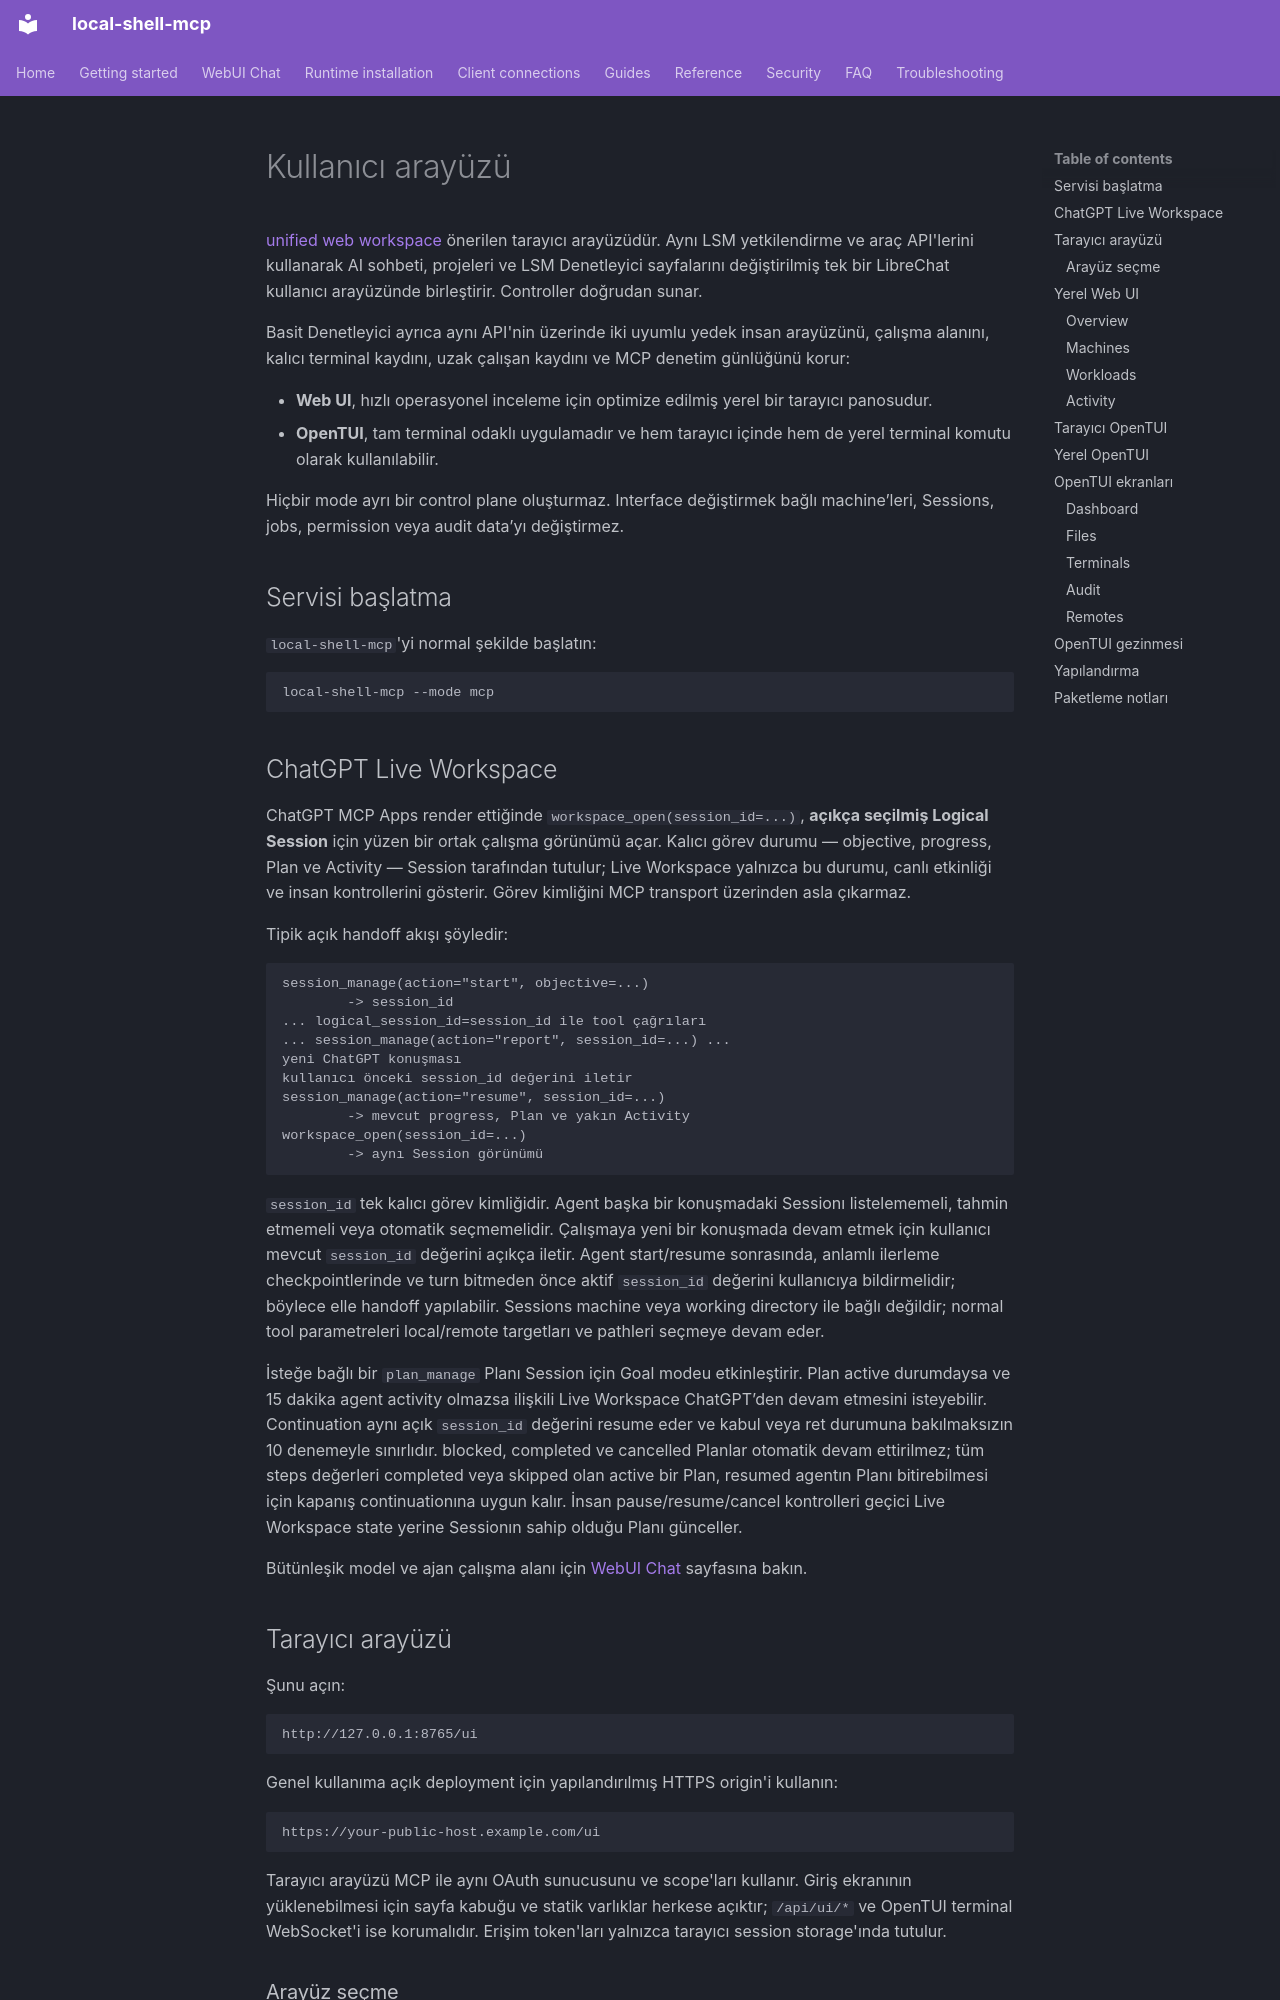

repository: fwerkor/local-shell-mcp · page: guides/human-interface.tr/index.html · generator: mkdocs

<!-- i18n-source-sha256: cf3a4edc159991c86aa5186d0a37bb8bcfaa59dda6f2f3c7da9070eb8bd8da51 -->
# Kullanıcı arayüzü

[unified web workspace](../getting-started/web-workspace.md) önerilen tarayıcı arayüzüdür. Aynı LSM yetkilendirme ve araç API'lerini kullanarak AI sohbeti, projeleri ve LSM Denetleyici sayfalarını değiştirilmiş tek bir LibreChat kullanıcı arayüzünde birleştirir. Controller doğrudan sunar.

Basit Denetleyici ayrıca aynı API'nin üzerinde iki uyumlu yedek insan arayüzünü, çalışma alanını, kalıcı terminal kaydını, uzak çalışan kaydını ve MCP denetim günlüğünü korur:

- **Web UI**, hızlı operasyonel inceleme için optimize edilmiş yerel bir tarayıcı panosudur.
- **OpenTUI**, tam terminal odaklı uygulamadır ve hem tarayıcı içinde hem de yerel terminal komutu olarak kullanılabilir.

Hiçbir mode ayrı bir control plane oluşturmaz. Interface değiştirmek bağlı machine’leri, Sessions, jobs, permission veya audit data’yı değiştirmez.

## Servisi başlatma

`local-shell-mcp`'yi normal şekilde başlatın:

```bash
local-shell-mcp --mode mcp
```

## ChatGPT Live Workspace

ChatGPT MCP Apps render ettiğinde `workspace_open(session_id=...)`, **açıkça seçilmiş Logical Session** için yüzen bir ortak çalışma görünümü açar. Kalıcı görev durumu — objective, progress, Plan ve Activity — Session tarafından tutulur; Live Workspace yalnızca bu durumu, canlı etkinliği ve insan kontrollerini gösterir. Görev kimliğini MCP transport üzerinden asla çıkarmaz.

Tipik açık handoff akışı şöyledir:

```text
session_manage(action="start", objective=...)
        -> session_id
... logical_session_id=session_id ile tool çağrıları
... session_manage(action="report", session_id=...) ...
yeni ChatGPT konuşması
kullanıcı önceki session_id değerini iletir
session_manage(action="resume", session_id=...)
        -> mevcut progress, Plan ve yakın Activity
workspace_open(session_id=...)
        -> aynı Session görünümü
```

`session_id` tek kalıcı görev kimliğidir. Agent başka bir konuşmadaki Sessionı listelememeli, tahmin etmemeli veya otomatik seçmemelidir. Çalışmaya yeni bir konuşmada devam etmek için kullanıcı mevcut `session_id` değerini açıkça iletir. Agent start/resume sonrasında, anlamlı ilerleme checkpointlerinde ve turn bitmeden önce aktif `session_id` değerini kullanıcıya bildirmelidir; böylece elle handoff yapılabilir. Sessions machine veya working directory ile bağlı değildir; normal tool parametreleri local/remote targetları ve pathleri seçmeye devam eder.

İsteğe bağlı bir `plan_manage` Planı Session için Goal modeu etkinleştirir. Plan active durumdaysa ve 15 dakika agent activity olmazsa ilişkili Live Workspace ChatGPT’den devam etmesini isteyebilir. Continuation aynı açık `session_id` değerini resume eder ve kabul veya ret durumuna bakılmaksızın 10 denemeyle sınırlıdır. blocked, completed ve cancelled Planlar otomatik devam ettirilmez; tüm steps değerleri completed veya skipped olan active bir Plan, resumed agentın Planı bitirebilmesi için kapanış continuationına uygun kalır. İnsan pause/resume/cancel kontrolleri geçici Live Workspace state yerine Sessionın sahip olduğu Planı günceller.

Bütünleşik model ve ajan çalışma alanı için [WebUI Chat](hosted-chat.md) sayfasına bakın.
